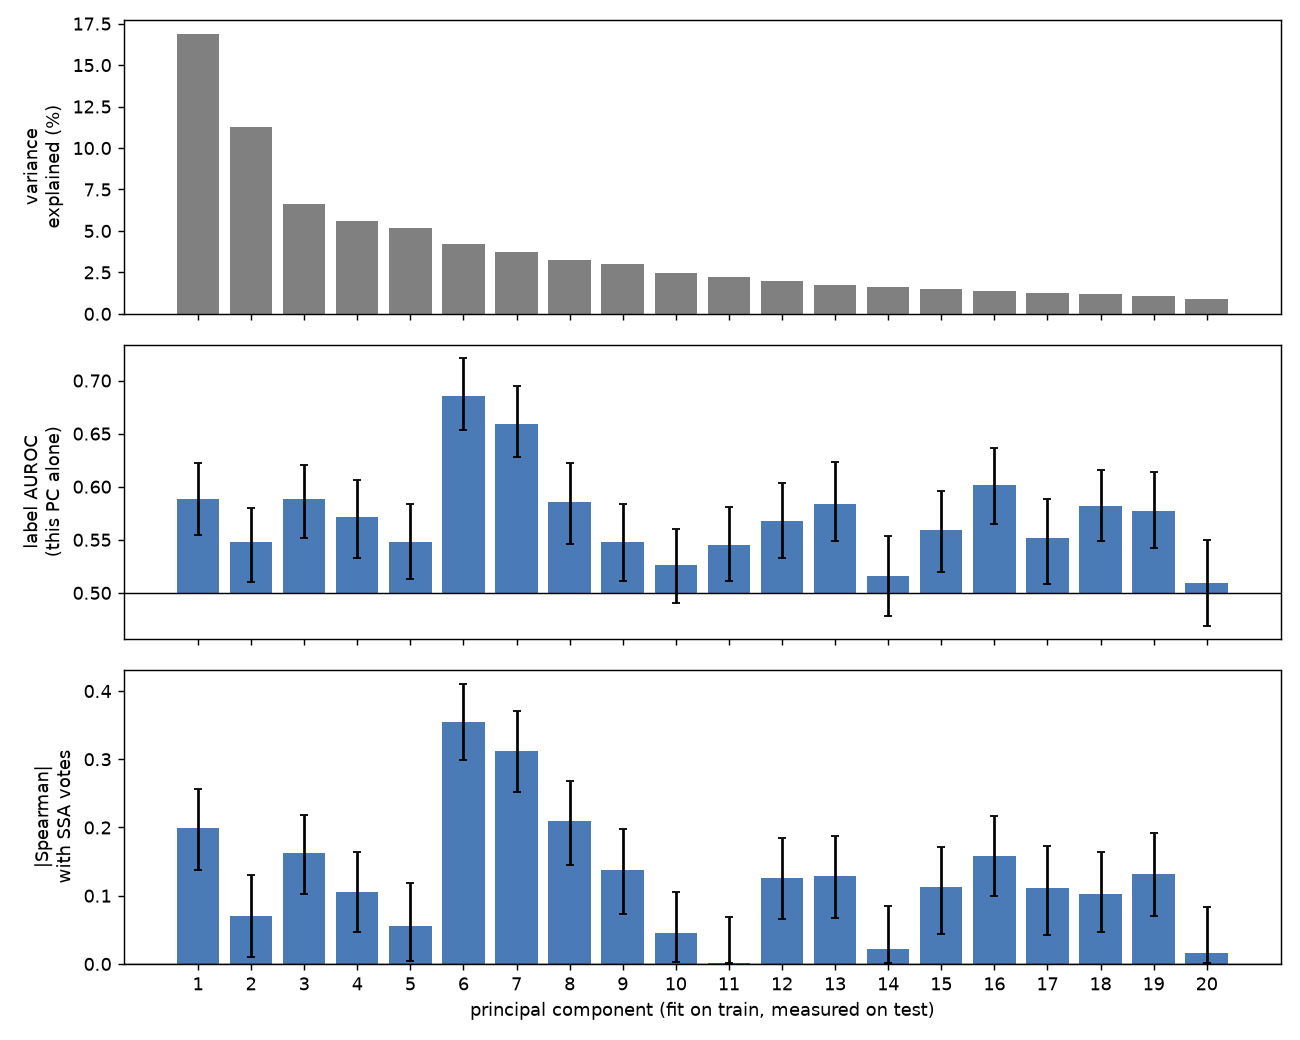

The file beside this chart, header and first rows:
pc, variance_explained, label_auroc, label_auroc_lo, label_auroc_hi, ssa_higher_when, votes_abs_spearman, votes_abs_spearman_lo, votes_abs_spearman_hi
1, 0.169, 0.5886, 0.5549, 0.622, high, 0.1995, 0.1375, 0.2562
2, 0.1129, 0.5475, 0.5103, 0.5801, low, 0.06982, 0.01031, 0.13
3, 0.0663, 0.5887, 0.5516, 0.6208, low, 0.1623, 0.1028, 0.2189
4, 0.05621, 0.571, 0.5331, 0.6063, high, 0.105, 0.04676, 0.1643
5, 0.05177, 0.5478, 0.5127, 0.5839, high, 0.05602, 0.004594, 0.1181
6, 0.04227, 0.6858, 0.653, 0.7213, high, 0.3547, 0.2985, 0.4109
7, 0.0372, 0.6594, 0.6277, 0.6953, high, 0.3127, 0.2522, 0.3701
8, 0.03223, 0.5853, 0.5458, 0.6222, low, 0.2089, 0.1449, 0.2686
9, 0.03019, 0.5479, 0.5109, 0.5837, low, 0.1383, 0.07365, 0.1984
10, 0.02459, 0.5259, 0.49, 0.5598, low, 0.04539, 0.002929, 0.106
11, 0.02228, 0.5451, 0.5115, 0.581, high, 0.001985, 0.001778, 0.06873
12, 0.01998, 0.5681, 0.533, 0.6039, low, 0.1256, 0.06592, 0.1846
13, 0.01752, 0.5833, 0.5486, 0.6232, high, 0.1283, 0.06793, 0.1875
14, 0.01592, 0.5155, 0.478, 0.5533, low, 0.02209, 0.001593, 0.08553
15, 0.01468, 0.5593, 0.5196, 0.5959, low, 0.1132, 0.04434, 0.1714
16, 0.01363, 0.6013, 0.565, 0.6366, low, 0.1582, 0.09905, 0.2161
17, 0.01283, 0.5515, 0.5086, 0.5886, low, 0.1114, 0.04292, 0.1734
18, 0.01178, 0.5822, 0.549, 0.6153, high, 0.1031, 0.04645, 0.1643
19, 0.01085, 0.577, 0.542, 0.6141, high, 0.1322, 0.06968, 0.1917
20, 0.009173, 0.5093, 0.4692, 0.5501, high, 0.01612, 0.001382, 0.08385
